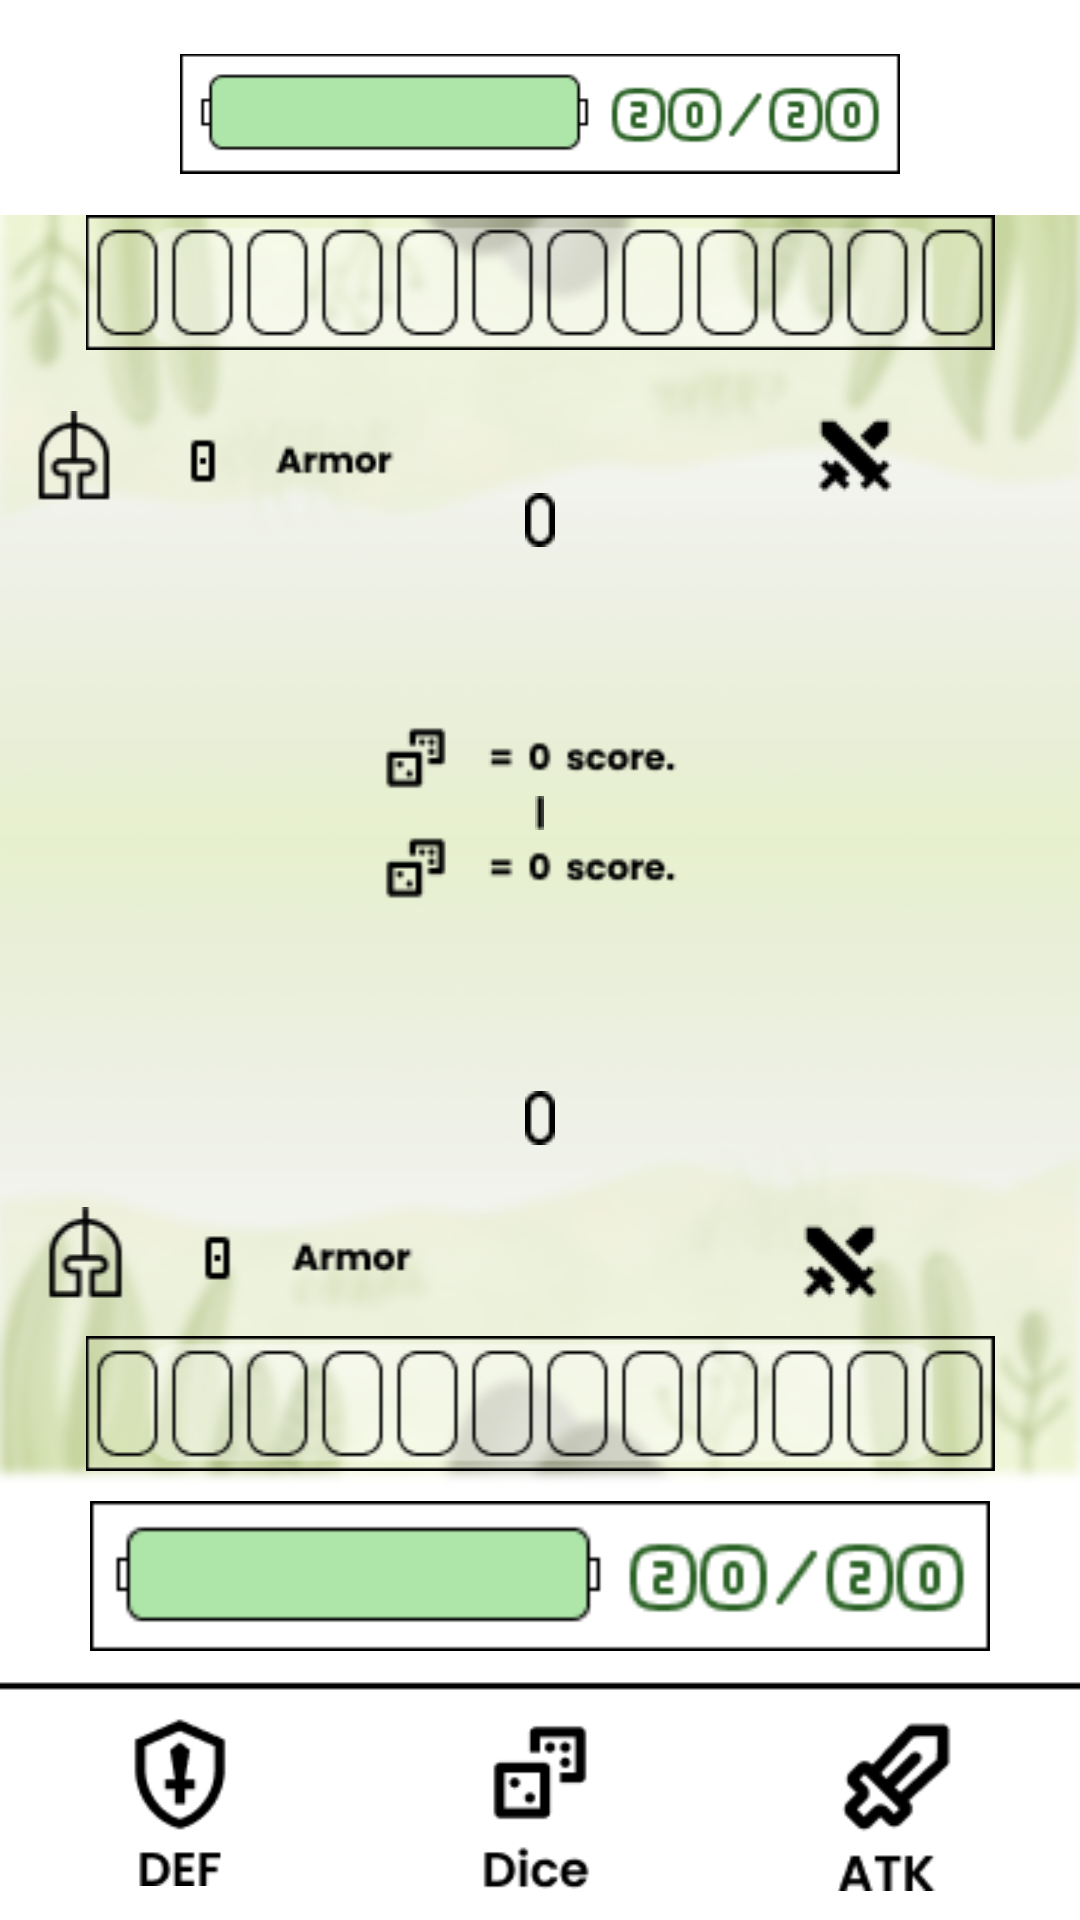

Write the Android layout XML for this screen, with the resource values it uses.
<!-- AndroidManifest.xml: application theme Theme.Game_01 -->
<!-- res/layout/activity_easy.xml -->
<?xml version="1.0" encoding="utf-8"?>
<LinearLayout xmlns:android="http://schemas.android.com/apk/res/android"
    xmlns:app="http://schemas.android.com/apk/res-auto"
    xmlns:tools="http://schemas.android.com/tools"
    android:layout_width="match_parent"
    android:layout_height="match_parent"
    android:orientation="vertical"
    android:background="@drawable/background_easy"
    tools:context=".Easy">

    <LinearLayout
        android:layout_width="match_parent"
        android:layout_height="match_parent"
        android:layout_weight="1.6"
        android:orientation="horizontal"></LinearLayout>

    <LinearLayout
        android:id="@+id/statusem"
        android:layout_width="match_parent"
        android:layout_height="match_parent"
        android:layout_weight="1"
        android:orientation="vertical">

        <LinearLayout
            android:layout_width="match_parent"
            android:layout_height="match_parent"
            android:layout_weight="4"
            android:orientation="vertical">

            <ImageView
                android:id="@+id/EmLP"
                android:layout_width="match_parent"
                android:layout_height="wrap_content"
                android:layout_alignParentLeft="true"
                android:layout_gravity="center"
                android:layout_weight="0.5"
                android:adjustViewBounds="true"
                android:background="@color/white"
                android:maxWidth="800dp"
                android:maxHeight="120dp"
                android:paddingStart="60dp"
                android:paddingTop="4dp"
                android:paddingEnd="60dp"
                android:scaleType="fitCenter"
                app:srcCompat="@drawable/twentyhpe" />

        </LinearLayout>

        <LinearLayout
            android:layout_width="match_parent"
            android:layout_height="match_parent"
            android:layout_weight="1.7"
            android:orientation="vertical">

            <ImageView
                android:id="@+id/STEMBAR"
                android:layout_width="match_parent"
                android:layout_height="wrap_content"
                android:layout_gravity="center"
                android:layout_marginBottom="10dp"
                android:layout_weight="0"
                app:srcCompat="@drawable/dicezero" />

            <LinearLayout
                android:layout_width="match_parent"
                android:layout_height="match_parent"
                android:layout_weight="1"
                android:orientation="horizontal">

                <ImageView
                    android:id="@+id/imageView30"
                    android:layout_width="match_parent"
                    android:layout_height="wrap_content"
                    android:layout_margin="10dp"
                    android:layout_weight="0.5"
                    app:srcCompat="@drawable/ammor0" />

                <ImageView
                    android:id="@+id/StatDiceEm"
                    android:layout_width="60dp"
                    android:layout_height="wrap_content"
                    android:layout_gravity="center"
                    android:layout_marginBottom="10dp"
                    android:layout_weight="0"
                    app:srcCompat="@drawable/zero" />

                <ImageView
                    android:id="@+id/modeEm2"
                    android:layout_width="match_parent"
                    android:layout_height="wrap_content"
                    android:layout_margin="10dp"
                    android:layout_weight="0.5"
                    app:srcCompat="@drawable/atk" />
            </LinearLayout>

        </LinearLayout>

    </LinearLayout>

    <LinearLayout
        android:id="@+id/field"
        android:layout_width="match_parent"
        android:layout_height="match_parent"
        android:layout_weight="1.4"
        android:orientation="vertical">

        <ImageView
            android:id="@+id/Dicestem"
            android:layout_width="match_parent"
            android:layout_height="wrap_content"
            android:layout_weight="1"
            app:srcCompat="@drawable/scorezero" />

        <ImageView
            android:id="@+id/winorlose"
            android:layout_width="wrap_content"
            android:layout_height="wrap_content"
            android:layout_gravity="center"
            android:layout_weight="1"
            app:srcCompat="@drawable/space" />

        <ImageView
            android:id="@+id/Dicest"
            android:layout_width="match_parent"
            android:layout_height="wrap_content"
            android:layout_weight="1"
            app:srcCompat="@drawable/scorezero" />

        <TextView
            android:id="@+id/AlertTextView"
            android:layout_width="match_parent"
            android:layout_height="wrap_content"
            android:layout_weight="1" />

    </LinearLayout>

    <LinearLayout
        android:id="@+id/status"
        android:layout_width="match_parent"
        android:layout_height="match_parent"
        android:layout_weight="1"
        android:orientation="vertical">

        <LinearLayout
            android:layout_width="match_parent"
            android:layout_height="match_parent"
            android:layout_weight="1"
            android:orientation="vertical">

            <LinearLayout
                android:layout_width="match_parent"
                android:layout_height="match_parent"
                android:layout_weight="1"
                android:orientation="vertical">

                <LinearLayout
                    android:layout_width="match_parent"
                    android:layout_height="match_parent"
                    android:layout_weight="1"
                    android:orientation="horizontal">

                    <ImageView
                        android:id="@+id/imageView3"
                        android:layout_width="match_parent"
                        android:layout_height="wrap_content"
                        android:layout_gravity="bottom"
                        android:layout_margin="10dp"
                        android:layout_marginTop="100dp"
                        android:layout_weight="1"
                        app:srcCompat="@drawable/ammor0" />

                    <ImageView
                        android:id="@+id/StatDice"
                        android:layout_width="40dp"
                        android:layout_height="wrap_content"
                        android:layout_gravity="center"
                        android:layout_marginBottom="10dp"
                        android:layout_weight="0"
                        android:paddingTop="10dp"
                        android:paddingBottom="10dp"
                        app:srcCompat="@drawable/zero" />

                    <ImageView
                        android:id="@+id/mode2"
                        android:layout_width="match_parent"
                        android:layout_height="wrap_content"
                        android:layout_gravity="bottom|center_vertical"
                        android:layout_margin="10dp"
                        android:layout_weight="1"
                        app:srcCompat="@drawable/atk" />

                </LinearLayout>

                <ImageView
                    android:id="@+id/STBAR"
                    android:layout_width="match_parent"
                    android:layout_height="wrap_content"
                    android:layout_gravity="center"
                    android:layout_marginBottom="10dp"
                    android:layout_weight="0"
                    app:srcCompat="@drawable/dicezero" />

            </LinearLayout>

        </LinearLayout>

        <LinearLayout
            android:layout_width="match_parent"
            android:layout_height="match_parent"
            android:layout_weight="3"
            android:orientation="vertical">

            <ImageView
                android:id="@+id/LP"
                android:layout_width="match_parent"
                android:layout_height="wrap_content"
                android:layout_alignParentLeft="true"
                android:layout_gravity="center"
                android:layout_weight="0.5"
                android:adjustViewBounds="true"
                android:background="@color/white"
                android:maxWidth="800dp"
                android:maxHeight="120dp"
                android:paddingBottom="10dp"
                android:scaleType="fitCenter"
                app:srcCompat="@drawable/twentyhpe" />
        </LinearLayout>

    </LinearLayout>

    <LinearLayout
        android:layout_width="match_parent"
        android:layout_height="match_parent"
        android:layout_weight="1.4"
        android:gravity="center"
        android:orientation="horizontal">

        <ImageButton
            android:id="@+id/DEF"
            android:layout_width="match_parent"
            android:layout_height="57dp"
            android:layout_alignParentLeft="true"
            android:layout_gravity="center"
            android:layout_margin="20dp"
            android:layout_weight="1"
            android:adjustViewBounds="true"
            android:background="@color/white"
            android:maxWidth="1000dp"
            android:maxHeight="420dp"
            android:scaleType="fitCenter"
            app:srcCompat="@drawable/savebtn"
            tools:ignore="SpeakableTextPresentCheck,SpeakableTextPresentCheck,SpeakableTextPresentCheck" />

        <ImageButton
            android:id="@+id/Dice"
            android:layout_width="match_parent"
            android:layout_height="59dp"
            android:layout_alignParentLeft="true"
            android:layout_gravity="center"
            android:layout_margin="20dp"
            android:layout_weight="1"
            android:adjustViewBounds="true"
            android:background="@color/white"
            android:maxWidth="800dp"
            android:maxHeight="120dp"
            android:scaleType="fitCenter"

            app:srcCompat="@drawable/dicebtn"
            tools:ignore="SpeakableTextPresentCheck,SpeakableTextPresentCheck,SpeakableTextPresentCheck,TouchTargetSizeCheck,TouchTargetSizeCheck,TouchTargetSizeCheck" />

        <ImageButton
            android:id="@+id/ATK"
            android:layout_width="match_parent"
            android:layout_height="60dp"
            android:layout_alignParentLeft="true"
            android:layout_gravity="center"
            android:layout_margin="20dp"
            android:layout_weight="1"
            android:adjustViewBounds="true"
            android:background="@color/white"
            android:maxWidth="800dp"
            android:maxHeight="120dp"
            android:scaleType="fitCenter"

            app:srcCompat="@drawable/atkbtn"
            tools:ignore="SpeakableTextPresentCheck,SpeakableTextPresentCheck,SpeakableTextPresentCheck" />
    </LinearLayout>
</LinearLayout>
<!-- resources referenced by this layout -->
<resources>
  <color name="white">#FFFFFFFF</color>
  <!-- drawable ammor0: png bitmap (drawable, 995 bytes) -->
  <!-- drawable atk: png bitmap (drawable, 354 bytes) -->
  <!-- drawable atkbtn: png bitmap (drawable, 1010 bytes) -->
  <!-- drawable background_easy: png bitmap (drawable, 65136 bytes) -->
  <!-- drawable dicebtn: png bitmap (drawable, 1049 bytes) -->
  <!-- drawable dicezero: png bitmap (drawable, 602 bytes) -->
  <!-- drawable savebtn: png bitmap (drawable, 1044 bytes) -->
  <!-- drawable scorezero: png bitmap (drawable, 817 bytes) -->
  <!-- drawable space: png bitmap (drawable, 157 bytes) -->
  <!-- drawable twentyhpe: png bitmap (drawable, 1643 bytes) -->
  <!-- drawable zero: png bitmap (drawable, 236 bytes) -->
  <style name="Theme.Game_01" parent="Theme.MaterialComponents.DayNight.DarkActionBar">
          
          <item name="colorPrimary">@color/pink</item>
          <item name="colorPrimaryVariant">@color/purple_700</item>
          <item name="colorOnPrimary">@color/white</item>
          <item name="titleTextColor">@color/black</item>
  
          
          <item name="colorSecondary">@color/teal_200</item>
          <item name="colorSecondaryVariant">@color/teal_700</item>
          <item name="colorOnSecondary">@color/black</item>
          
          <item name="android:statusBarColor" tools:targetApi="l">?attr/colorPrimaryVariant</item>
          
      </style>
  <color name="pink">#EF7D51</color>
  <color name="purple_700">#FF3700B3</color>
  <color name="black">#FF000000</color>
  <color name="teal_200">#FF03DAC5</color>
  <color name="teal_700">#FF018786</color>
</resources>
